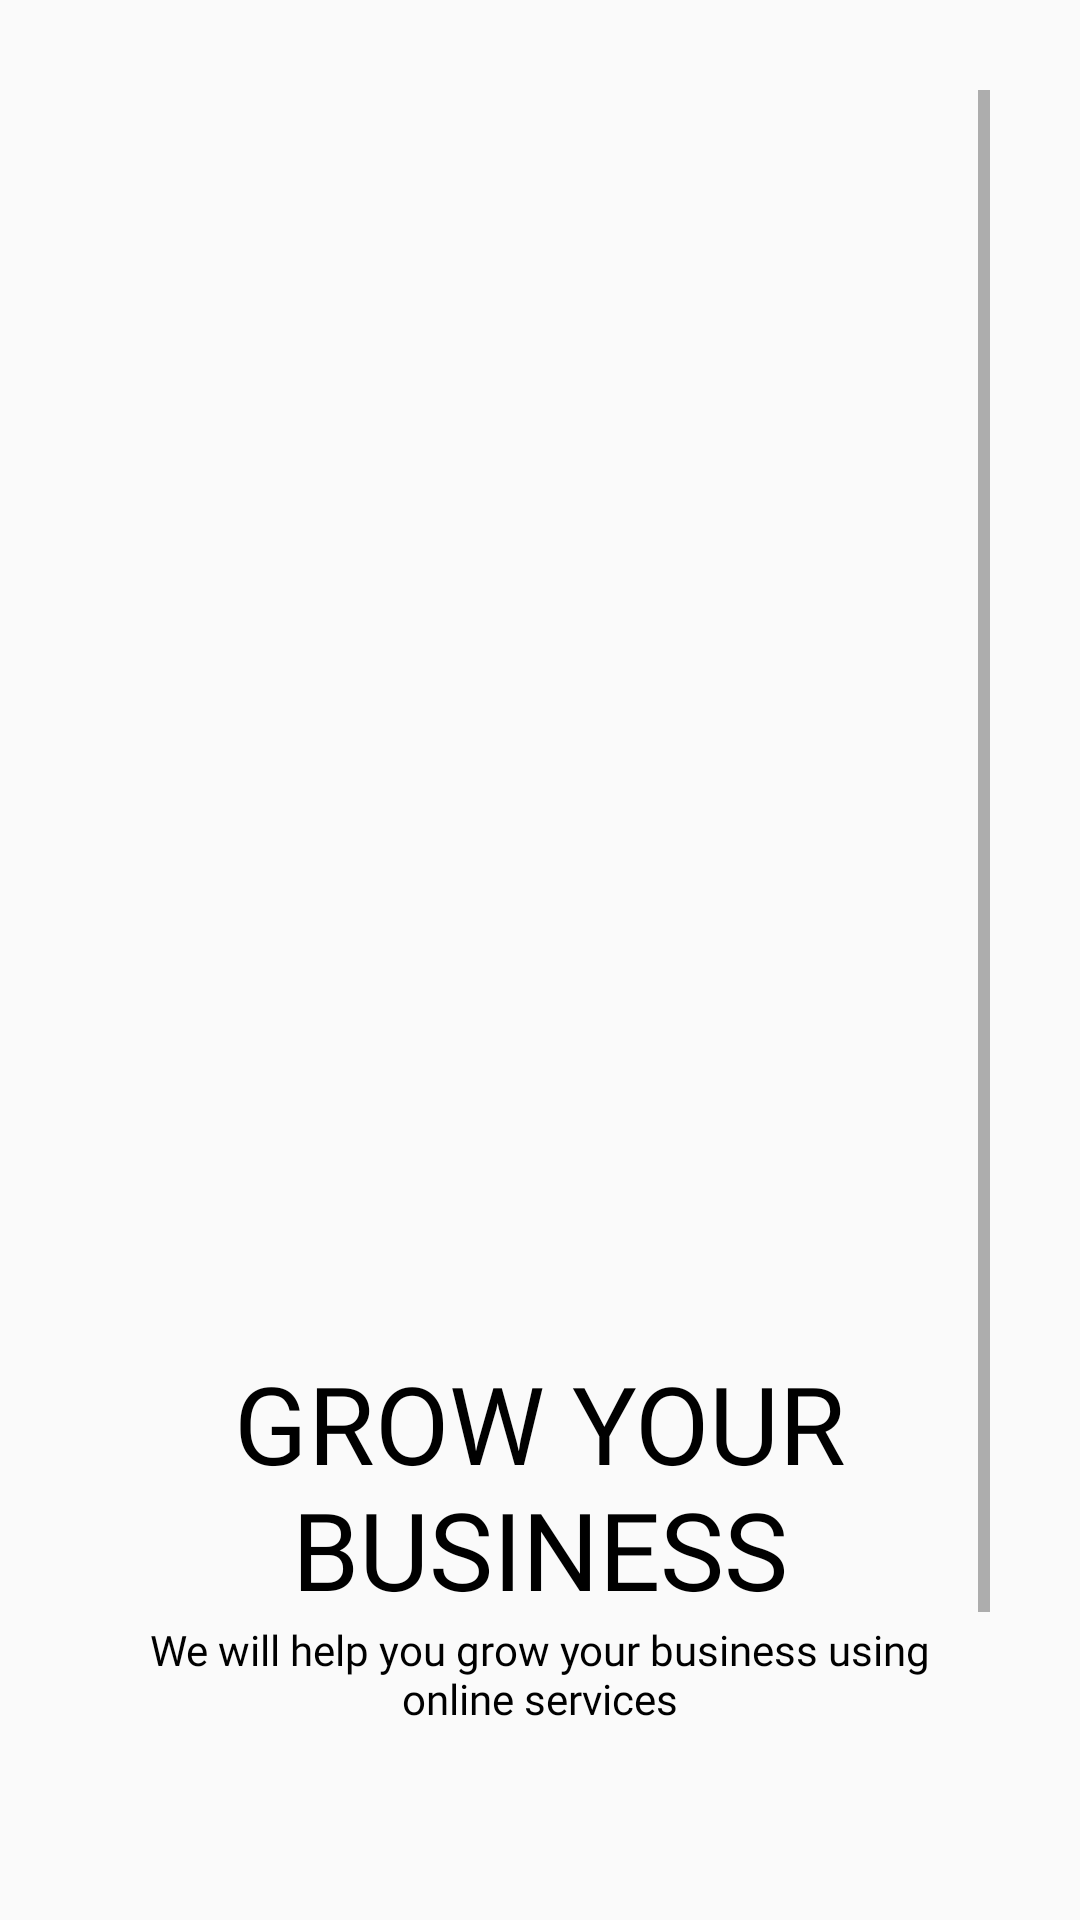

Produce the Android XML layout that renders to this screen, including the resource entries it uses.
<!-- AndroidManifest.xml: application theme AppTheme -->
<!-- res/layout/fragment_retailer_sign_up_sign_in.xml -->
<?xml version="1.0" encoding="utf-8"?>
<ScrollView xmlns:android="http://schemas.android.com/apk/res/android"
    xmlns:app="http://schemas.android.com/apk/res-auto"
    xmlns:tools="http://schemas.android.com/tools"
    android:layout_width="match_parent"
    android:layout_height="match_parent"
    android:padding="30dp"
    tools:context=".RetailerSignUpSignInFragment">

    <LinearLayout
        android:layout_width="match_parent"
        android:layout_height="wrap_content"
        android:orientation="vertical">


        <ImageView
            android:layout_width="match_parent"
            android:layout_height="300dp"
            android:src="@drawable/ic_circle_nonstop"
            app:tint="@color/black">

        </ImageView>

        <TextView
            android:layout_width="match_parent"
            android:layout_height="wrap_content"
            android:layout_gravity="center"
            android:layout_marginTop="120dp"
            android:fontFamily="@font/muli_black"
            android:text="grow your business"
            android:textAlignment="center"
            android:textAllCaps="true"
            android:textColor="@color/black"
            android:textSize="36sp">

        </TextView>

        <TextView
            android:layout_width="match_parent"
            android:layout_height="wrap_content"
            android:layout_gravity="center"
            android:fontFamily="@font/muli_extralight"
            android:text="We will help you grow your business using online services"
            android:textAlignment="center"
            android:textColor="@color/black">

        </TextView>

        <LinearLayout
            android:layout_width="match_parent"
            android:layout_height="wrap_content"
            android:layout_marginTop="40dp">

            <com.google.android.material.button.MaterialButton
                android:id="@+id/login_btn"
                android:layout_width="0dp"
                android:layout_height="wrap_content"
                android:layout_marginEnd="10dp"
                android:layout_marginRight="10dp"
                android:layout_weight="1"
                android:background="@color/colorPrimary"
                android:text="Login"
                android:transitionName="transition_login"
                android:textColor="@color/black">

            </com.google.android.material.button.MaterialButton>

            <com.google.android.material.button.MaterialButton
                android:id="@+id/sign_up_btn"
                android:layout_width="0dp"
                android:layout_height="wrap_content"
                android:layout_marginStart="10dp"
                android:layout_marginLeft="10dp"
                android:layout_weight="1"
                android:background="@color/colorPrimary"
                android:text="Sign Up"
                android:textColor="@color/black">

            </com.google.android.material.button.MaterialButton>

        </LinearLayout>

        <com.google.android.material.button.MaterialButton
            android:layout_width="match_parent"
            android:layout_height="wrap_content"
            android:layout_marginTop="20dp"
            android:background="#00000000"
            android:text="How We Work"
            android:textColor="@color/black">

        </com.google.android.material.button.MaterialButton>


    </LinearLayout>

</ScrollView>
<!-- resources referenced by this layout -->
<resources>
  <style name="AppTheme" parent="Theme.MaterialComponents.Light.NoActionBar.Bridge">
          
          <item name="colorPrimary">@color/colorPrimary</item>
          <item name="colorPrimaryDark">@color/colorPrimaryDark</item>
          <item name="colorAccent">@color/colorAccent</item>
          <item name="android:windowActivityTransitions" tools:targetApi="lollipop">true</item>
      </style>
  <!-- not gathered from this repository: default colours our renderer supplied (Android Studio template values) -->
  <color name="black">#FF000000</color>
  <color name="colorPrimary">#FF6200EE</color>
  <color name="colorPrimaryDark">#FF3700B3</color>
  <color name="colorAccent">#FF03DAC5</color>
</resources>
